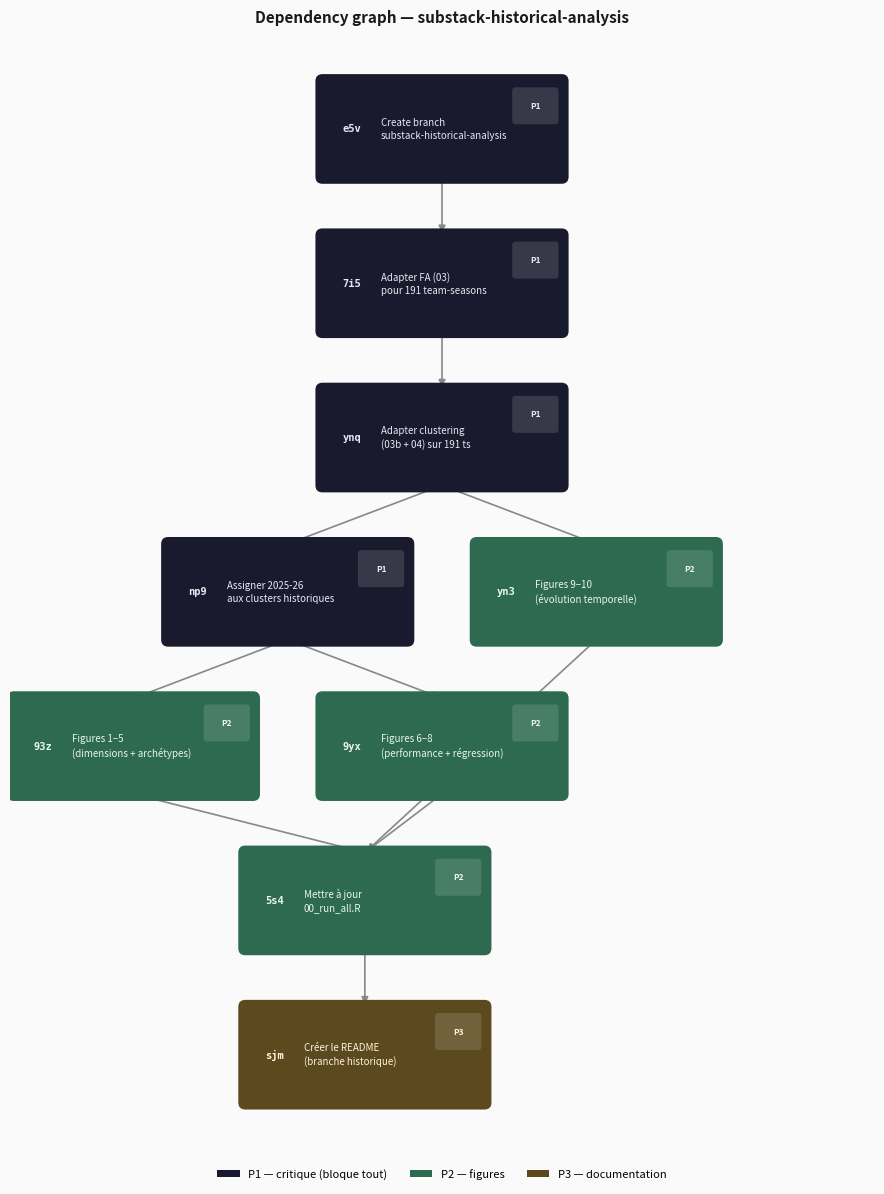

Python code for this plot: (Note: this script raises an exception after producing the figure.)
"""
Generate a clean dependency graph for bd issues.
"""

import matplotlib
matplotlib.use("Agg")
import matplotlib.pyplot as plt
import matplotlib.patches as mpatches
from matplotlib.patches import FancyBboxPatch, FancyArrowPatch

# ── Issue data ────────────────────────────────────────────────────────────────

issues = {
    "e5v": {"label": "e5v", "title": "Create branch\nsubstack-historical-analysis", "priority": 1},
    "7i5": {"label": "7i5", "title": "Adapter FA (03)\npour 191 team-seasons",         "priority": 1},
    "ynq": {"label": "ynq", "title": "Adapter clustering\n(03b + 04) sur 191 ts",       "priority": 1},
    "np9": {"label": "np9", "title": "Assigner 2025-26\naux clusters historiques",       "priority": 1},
    "93z": {"label": "93z", "title": "Figures 1–5\n(dimensions + archétypes)",           "priority": 2},
    "9yx": {"label": "9yx", "title": "Figures 6–8\n(performance + régression)",          "priority": 2},
    "yn3": {"label": "yn3", "title": "Figures 9–10\n(évolution temporelle)",             "priority": 2},
    "5s4": {"label": "5s4", "title": "Mettre à jour\n00_run_all.R",                      "priority": 2},
    "sjm": {"label": "sjm", "title": "Créer le README\n(branche historique)",            "priority": 3},
}

# Edges: (from, to) meaning "from" must complete before "to"
edges = [
    ("e5v", "7i5"),
    ("7i5", "ynq"),
    ("ynq", "np9"),
    ("ynq", "yn3"),
    ("np9", "93z"),
    ("np9", "9yx"),
    ("93z", "5s4"),
    ("9yx", "5s4"),
    ("yn3", "5s4"),
    ("5s4", "sjm"),
]

# ── Layout: manual (x, y) positions ──────────────────────────────────────────
# x = column (0..4), y = row (0 = top)

pos = {
    "e5v": (2.0, 0.0),
    "7i5": (2.0, 1.0),
    "ynq": (2.0, 2.0),
    "np9": (1.0, 3.0),
    "yn3": (3.0, 3.0),
    "93z": (0.0, 4.0),
    "9yx": (2.0, 4.0),
    "5s4": (1.5, 5.0),
    "sjm": (1.5, 6.0),
}

# ── Priority styling ──────────────────────────────────────────────────────────

priority_colors = {
    1: ("#1a1a2e", "#e8e8f0"),   # dark bg, light text
    2: ("#2d6a4f", "#e8f5ee"),
    3: ("#5c4a1e", "#fdf3dc"),
}

priority_labels = {1: "P1", 2: "P2", 3: "P3"}

# ── Figure setup ──────────────────────────────────────────────────────────────

fig, ax = plt.subplots(figsize=(9, 12))
ax.set_xlim(-0.8, 4.8)
ax.set_ylim(-0.6, 6.8)
ax.axis("off")
ax.set_aspect("equal")
ax.invert_yaxis()

fig.patch.set_facecolor("#fafafa")

BOX_W = 1.55
BOX_H = 0.62

def draw_node(ax, key, x, y, issue):
    p = issue["priority"]
    bg, fg = priority_colors[p]

    fancy = FancyBboxPatch(
        (x - BOX_W / 2, y - BOX_H / 2),
        BOX_W, BOX_H,
        boxstyle="round,pad=0.04",
        linewidth=1.2,
        edgecolor=bg,
        facecolor=bg,
        zorder=3,
    )
    ax.add_patch(fancy)

    # ID badge
    ax.text(
        x - BOX_W / 2 + 0.13, y,
        issue["label"],
        ha="left", va="center",
        fontsize=7.5, fontweight="bold",
        color=fg, zorder=4,
        fontfamily="monospace",
    )

    # Priority pill
    pill = FancyBboxPatch(
        (x + BOX_W / 2 - 0.30, y - BOX_H / 2 + 0.06),
        0.26, 0.20,
        boxstyle="round,pad=0.02",
        linewidth=0,
        facecolor="#ffffff22",
        zorder=4,
    )
    ax.add_patch(pill)
    ax.text(
        x + BOX_W / 2 - 0.17, y - BOX_H / 2 + 0.16,
        priority_labels[p],
        ha="center", va="center",
        fontsize=6, fontweight="bold",
        color=fg, zorder=5,
    )

    # Title (right side of ID)
    ax.text(
        x - BOX_W / 2 + 0.38, y,
        issue["title"],
        ha="left", va="center",
        fontsize=7, color=fg,
        zorder=4,
        linespacing=1.4,
    )


def draw_edge(ax, from_key, to_key):
    x0, y0 = pos[from_key]
    x1, y1 = pos[to_key]

    # Start at bottom of source, end at top of dest
    start = (x0, y0 + BOX_H / 2)
    end   = (x1, y1 - BOX_H / 2)

    ax.annotate(
        "",
        xy=end,
        xytext=start,
        arrowprops=dict(
            arrowstyle="-|>",
            color="#888888",
            lw=1.2,
            connectionstyle="arc3,rad=0.0",
            mutation_scale=10,
        ),
        zorder=2,
    )


# Draw edges first (behind nodes)
for src, dst in edges:
    draw_edge(ax, src, dst)

# Draw nodes
for key, issue in issues.items():
    x, y = pos[key]
    draw_node(ax, key, x, y, issue)

# ── Legend ────────────────────────────────────────────────────────────────────

legend_items = [
    mpatches.Patch(facecolor=priority_colors[1][0], label="P1 — critique (bloque tout)"),
    mpatches.Patch(facecolor=priority_colors[2][0], label="P2 — figures"),
    mpatches.Patch(facecolor=priority_colors[3][0], label="P3 — documentation"),
]
ax.legend(
    handles=legend_items,
    loc="lower center",
    bbox_to_anchor=(0.5, -0.01),
    fontsize=8,
    frameon=False,
    ncol=3,
)

# ── Title ─────────────────────────────────────────────────────────────────────

ax.set_title(
    "Dependency graph — substack-historical-analysis",
    fontsize=11, fontweight="bold", pad=10,
    color="#1a1a1a",
)

plt.tight_layout()
plt.savefig("outputs/figures/bd_issues_graph.png", dpi=180, bbox_inches="tight",
            facecolor=fig.get_facecolor())
print("Saved: outputs/figures/bd_issues_graph.png")
